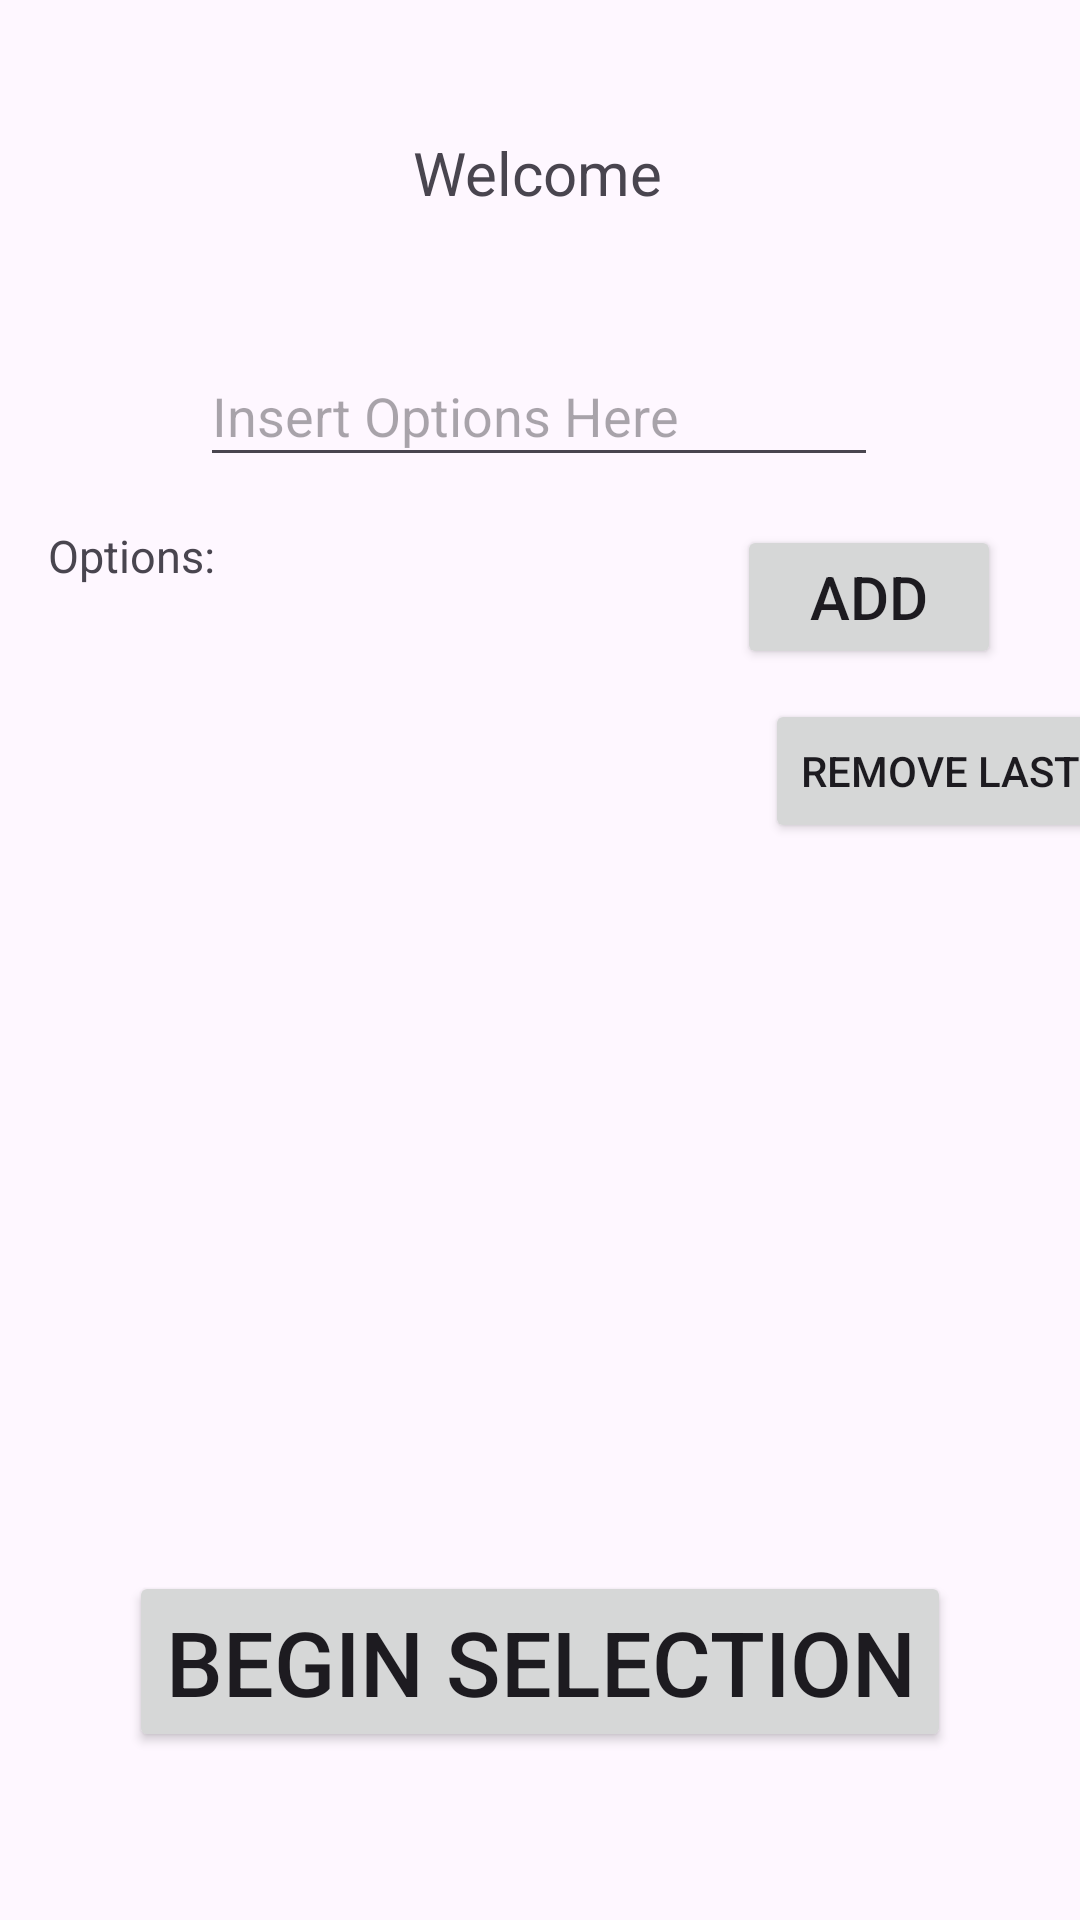

The Android layout XML behind this screen, and the referenced resources:
<!-- AndroidManifest.xml: application theme Theme.SelectionApp -->
<!-- res/layout/activity_main.xml -->
<?xml version="1.0" encoding="utf-8"?>
<androidx.constraintlayout.widget.ConstraintLayout xmlns:android="http://schemas.android.com/apk/res/android"
    xmlns:app="http://schemas.android.com/apk/res-auto"
    xmlns:tools="http://schemas.android.com/tools"
    android:layout_width="match_parent"
    android:layout_height="match_parent"
    tools:context=".StartActivity">

    <TextView
        android:id="@+id/textView"
        android:layout_width="wrap_content"
        android:layout_height="wrap_content"
        android:layout_marginTop="44dp"
        android:text="Welcome"
        android:textSize="20sp"
        app:layout_constraintEnd_toEndOf="parent"
        app:layout_constraintHorizontal_bias="0.498"
        app:layout_constraintStart_toStartOf="parent"
        app:layout_constraintTop_toTopOf="parent" />

    <EditText
        android:id="@+id/optionInput"
        android:layout_width="226dp"
        android:layout_height="44dp"
        android:layout_marginTop="44dp"
        android:ems="10"
        android:hint="Insert Options Here"
        android:inputType="text"
        app:layout_constraintEnd_toEndOf="parent"
        app:layout_constraintHorizontal_bias="0.497"
        app:layout_constraintStart_toStartOf="parent"
        app:layout_constraintTop_toBottomOf="@+id/textView" />

    <Button
        android:id="@+id/startButton"
        android:layout_width="wrap_content"
        android:layout_height="wrap_content"
        android:layout_marginBottom="56dp"
        android:onClick="startSelection"
        android:text="Begin Selection"
        android:textSize="30dp"
        app:layout_constraintBottom_toBottomOf="parent"
        app:layout_constraintEnd_toEndOf="parent"
        app:layout_constraintStart_toStartOf="parent" />

    <Button
        android:id="@+id/optionAdd"
        android:layout_width="wrap_content"
        android:layout_height="wrap_content"
        android:layout_marginStart="33dp"
        android:layout_marginTop="16dp"
        android:layout_marginEnd="52dp"
        android:layout_weight="1"
        android:onClick='addOption'
        android:text="Add"
        android:textSize="20dp"
        app:layout_constraintEnd_toEndOf="parent"
        app:layout_constraintStart_toEndOf="@+id/inputList"
        app:layout_constraintTop_toBottomOf="@+id/optionInput" />

    <TextView
        android:id="@+id/inputList"
        android:layout_width="222dp"
        android:layout_height="344dp"
        android:layout_marginStart="16dp"
        android:layout_marginTop="16dp"
        android:layout_weight="1"
        android:text="Options:"
        android:textSize="15dp"
        app:layout_constraintStart_toStartOf="parent"
        app:layout_constraintTop_toBottomOf="@+id/optionInput" />

    <Button
        android:id="@+id/optionRemove"
        android:layout_width="wrap_content"
        android:layout_height="wrap_content"
        android:layout_marginStart="17dp"
        android:layout_marginTop="10dp"
        android:layout_weight="1"
        android:onClick="removeOption"
        android:text="Remove Last"
        app:layout_constraintStart_toEndOf="@+id/inputList"
        app:layout_constraintTop_toBottomOf="@+id/optionAdd" />

</androidx.constraintlayout.widget.ConstraintLayout>
<!-- resources referenced by this layout -->
<resources>
  <style name="Theme.SelectionApp" parent="Base.Theme.SelectionApp" />
  <style name="Base.Theme.SelectionApp" parent="Theme.Material3.DayNight.NoActionBar">
          
          
      </style>
</resources>
